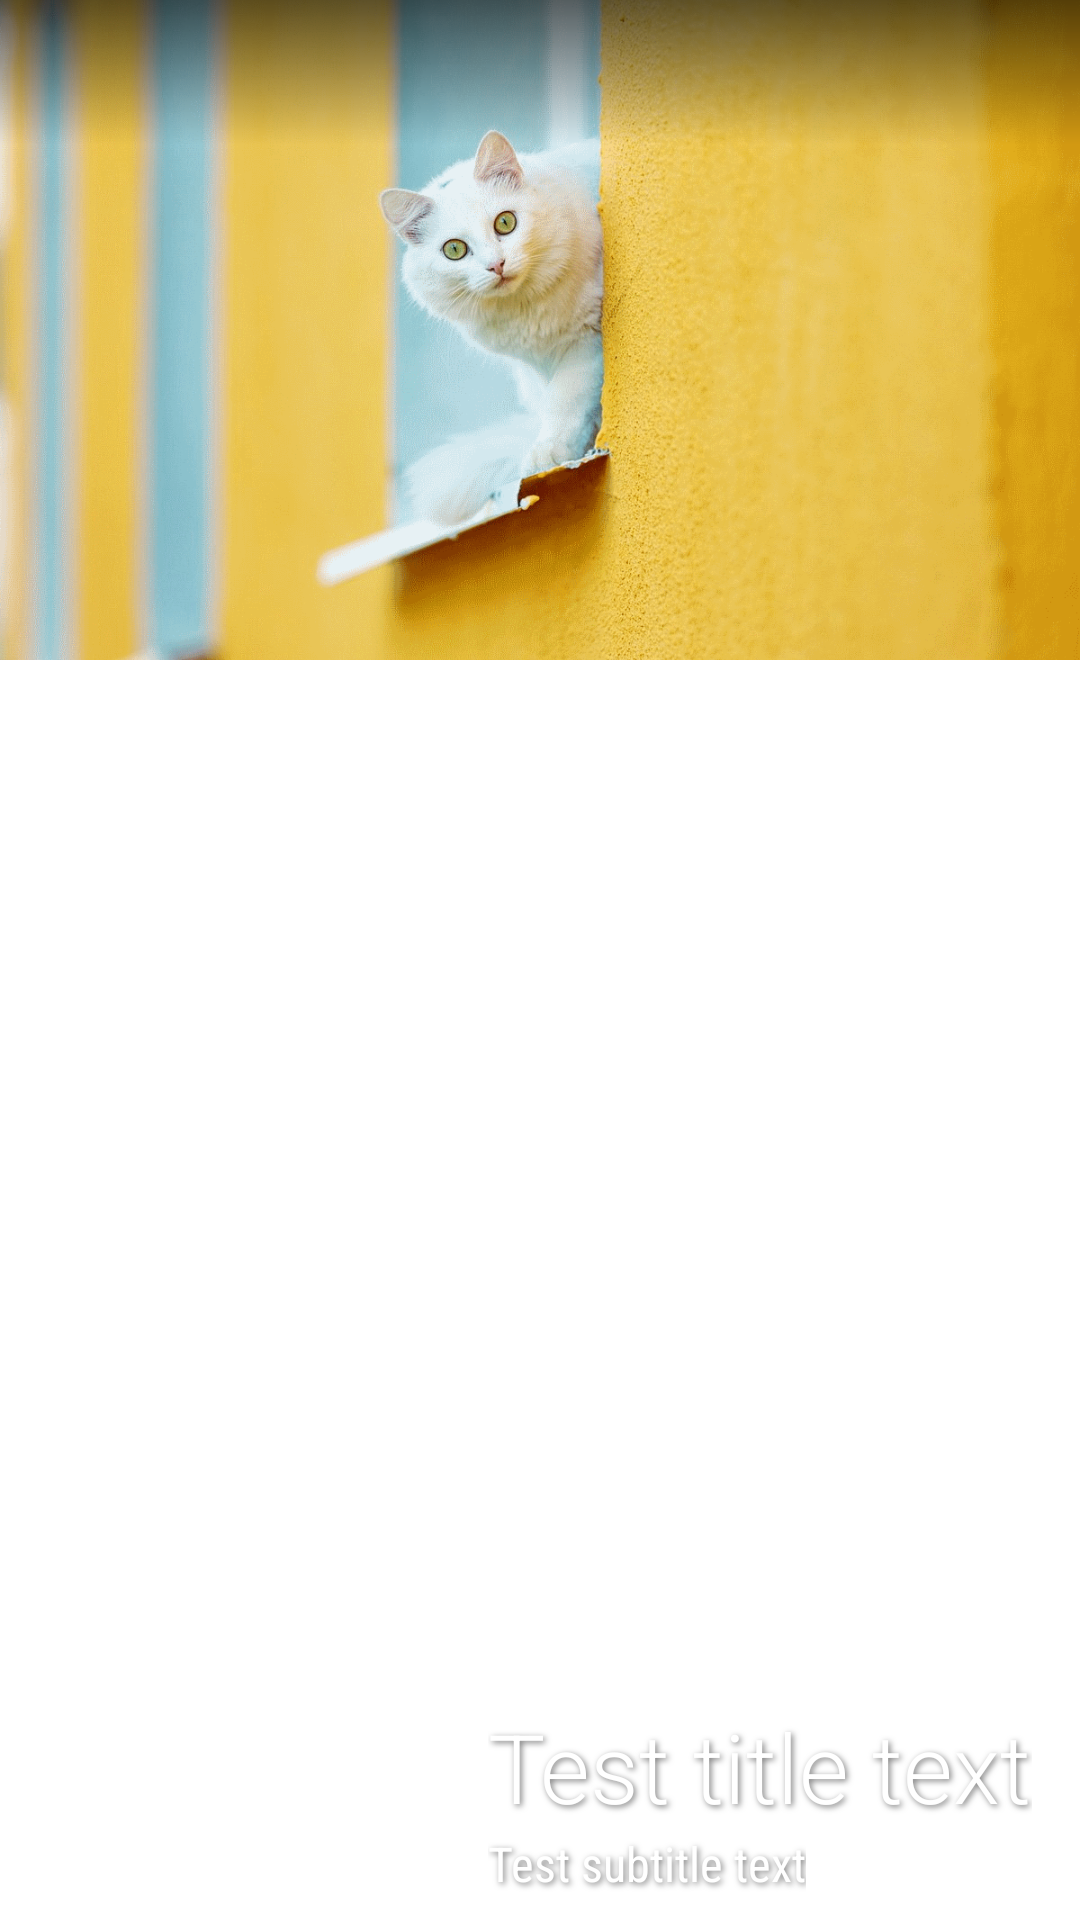

Here is an Android app screen rendered from its layout file. Give the layout XML and the strings, colors and styles it references.
<!-- AndroidManifest.xml: application theme AppTheme -->
<!-- res/layout/fragment_header.xml -->
<?xml version="1.0" encoding="utf-8"?>
<FrameLayout xmlns:android="http://schemas.android.com/apk/res/android"
    android:layout_width="match_parent"
    android:layout_height="220dp">

    <ImageView
        android:id="@android:id/background"
        android:layout_width="match_parent"
        android:layout_height="220dp"
        android:scaleType="centerCrop"
        android:src="@drawable/header_bg" />

    <LinearLayout
        android:layout_width="wrap_content"
        android:layout_height="wrap_content"
        android:orientation="vertical"
        android:layout_gravity="bottom|right|end"
        android:layout_marginStart="@dimen/android_spaces_large"
        android:layout_marginEnd="@dimen/android_spaces_large"
        android:layout_marginLeft="@dimen/android_spaces_large"
        android:layout_marginRight="@dimen/android_spaces_large"
        android:layout_marginBottom="@dimen/android_spaces">

        <TextView
            android:id="@+id/title"
            android:layout_width="wrap_content"
            android:layout_height="wrap_content"
            android:text="@string/header_title"
            style="@style/Header.TitleText" />

        <TextView
            android:id="@+id/subtitle"
            android:layout_width="wrap_content"
            android:layout_height="wrap_content"
            android:text="@string/header_subtitle"
            style="@style/Header.SubTitleText" />

    </LinearLayout>

    <View
        android:id="@android:id/title"
        android:layout_width="wrap_content"
        android:layout_height="?android:actionBarSize"
        android:background="@drawable/header_ab_shadow" />


</FrameLayout>
<!-- resources referenced by this layout -->
<resources>
  <dimen name="android_spaces">8dp</dimen>
  <dimen name="android_spaces_large">16dp</dimen>
  <!-- drawable header_ab_shadow (drawable) -->
  <?xml version="1.0" encoding="utf-8"?>
  <shape
      xmlns:android="http://schemas.android.com/apk/res/android"
      android:shape="rectangle">
  
      <gradient
          android:angle="90"
          android:startColor="#0000"
          android:endColor="#9000"/>
  </shape>
  <!-- drawable header_bg: png bitmap (drawable, 389690 bytes) -->
  <string name="header_subtitle">Test subtitle text</string>
  <string name="header_title">Test title text</string>
  <style name="Header.SubTitleText" parent="Header.TitleText">
          <item name="android:fontFamily" tools:ignore="NewApi">sans-serif-condensed</item>
          <item name="android:textSize">16sp</item>
      </style>
  <style name="Header.TitleText" parent="android:TextAppearance.Holo">
          <item name="android:fontFamily" tools:ignore="NewApi">sans-serif-light</item>
          <item name="android:textColor">@android:color/white</item>
          <item name="android:textSize">32sp</item>
          <item name="android:shadowColor">#8000</item>
          <item name="android:shadowRadius">5</item>
          <item name="android:shadowDx">2</item>
          <item name="android:shadowDy">2</item>
      </style>
  <style name="AppTheme" parent="android:Theme.Holo.Light.DarkActionBar">
          <item name="android:windowActionBarOverlay">true</item>
          <item name="android:windowContentOverlay">@null</item>
      </style>
</resources>
